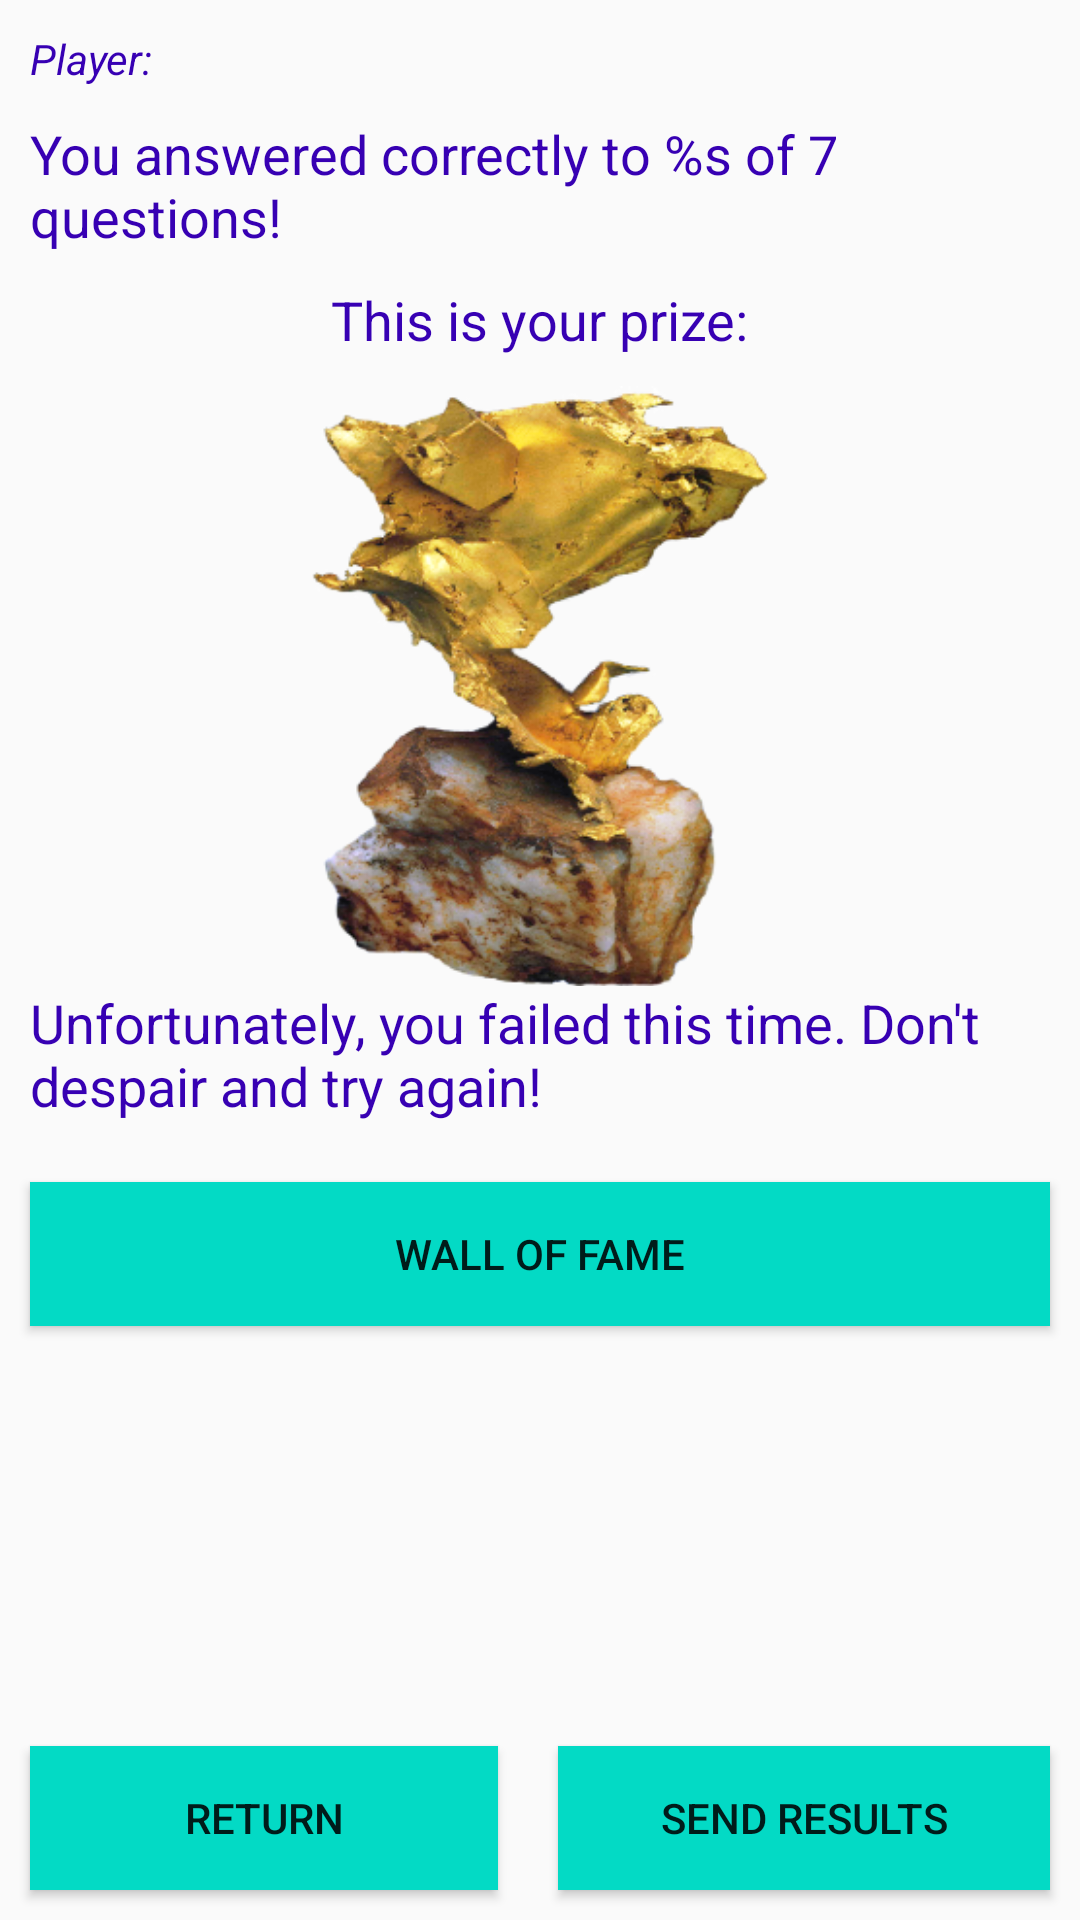

Android layout source for this screen:
<!-- AndroidManifest.xml: application theme AppTheme -->
<!-- res/layout/activity_result.xml -->
<?xml version="1.0" encoding="utf-8"?>
<RelativeLayout xmlns:android="http://schemas.android.com/apk/res/android"
    xmlns:tools="http://schemas.android.com/tools"
    style="@style/relative_layout"
    tools:context=".ResultActivity">


    <LinearLayout
        android:id="@+id/headerView"
        style="@style/linear_layout_header">

        <TextView
            android:id="@+id/textView"
            style="@style/text"
            android:text="@string/player" />

        <TextView
            android:id="@+id/playerName"
            style="@style/name_text" />


    </LinearLayout>


    <ScrollView
        android:id="@+id/scrollableContent"
        style="@style/scroll_view">


        <LinearLayout style="@style/results_linear_layout">


            <TextView
                android:id="@+id/result_text"
                style="@style/results_text"
                android:text="@string/result" />

            <TextView
                android:id="@+id/results_prize"
                style="@style/results_text"
                android:text="@string/your_prize" />

            <ImageView
                android:id="@+id/image_prize"
                style="@style/image"
                android:src="@drawable/gold_prize"
                tools:ignore="contentDescription" />

            <TextView
                android:id="@+id/result_comment"
                style="@style/results_text"
                android:text="@string/result0" />

            <Button
                style="@style/submit_button"
                android:onClick="wallOfFame"
                android:text="@string/fame" />

        </LinearLayout>

    </ScrollView>


    <LinearLayout
        android:id="@+id/footerView"
        style="@style/linear_layout_footer">


        <Button
            android:id="@+id/button_return"
            style="@style/return_button"
            android:onClick="pressReturn"
            android:text="@string/button_return" />

        <Button
            android:id="@+id/button_send"
            style="@style/send_button"
            android:onClick="pressSend"
            android:text="@string/button_Send" />


    </LinearLayout>


</RelativeLayout>
<!-- resources referenced by this layout -->
<resources>
  <string name="button_Send">Send results</string>
  <string name="button_return">Return</string>
  <string name="fame">Wall of Fame</string>
  <string name="player">Player:</string>
  <string name="result">You answered correctly to <xliff:g id="correctAnswers">%s</xliff:g> of 7 questions!</string>
  <string name="result0">Unfortunately, you failed this time. Don\'t despair and try again!</string>
  <string name="your_prize">This is your prize:</string>
  <style name="image">
          <item name="android:layout_width">match_parent</item>
          <item name="android:layout_height">200dp</item>
          <item name="android:adjustViewBounds">true</item>
      </style>
  <style name="linear_layout_footer">
          <item name="android:layout_width">match_parent</item>
          <item name="android:layout_height">wrap_content</item>
          <item name="android:orientation">horizontal</item>
          <item name="android:layout_alignParentBottom">true</item>
      </style>
  <style name="linear_layout_header">
          <item name="android:layout_width">wrap_content</item>
          <item name="android:layout_height">wrap_content</item>
          <item name="android:paddingRight">@dimen/horizontal_margin</item>
          <item name="android:paddingTop">@dimen/vertical_margin</item>
          <item name="android:layout_alignParentTop">true</item>
      </style>
  <style name="relative_layout">
          <item name="android:layout_width">match_parent</item>
          <item name="android:layout_height">match_parent</item>
      </style>
  <style name="results_linear_layout">
          <item name="android:layout_width">match_parent</item>
          <item name="android:layout_height">match_parent</item>
          <item name="android:orientation">vertical</item>
          <item name="android:layout_marginBottom">@dimen/vertical_margin</item>
          <item name="android:background">@color/colorTextButtons</item>
      </style>
  <style name="return_button">
          <item name="android:layout_height">wrap_content</item>
          <item name="android:layout_width">wrap_content</item>
          <item name="android:layout_weight">1</item>
          <item name="android:layout_margin">10dp</item>
          <item name="android:background">@color/colorAccent</item>
          <item name="android:textColor">@color/colorTextButtons</item>
      </style>
  <style name="scroll_view">
          <item name="android:layout_width">match_parent</item>
          <item name="android:layout_height">match_parent</item>
          <item name="android:layout_above">@+id/footerView</item>
          <item name="android:layout_below">@+id/headerView</item>
      </style>
  <style name="send_button">
          <item name="android:layout_height">wrap_content</item>
          <item name="android:layout_width">wrap_content</item>
          <item name="android:layout_weight">1</item>
          <item name="android:layout_margin">10dp</item>
          <item name="android:background">@color/colorAccent</item>
          <item name="android:textColor">@color/colorTextButtons</item>
      </style>
  <style name="submit_button">
          <item name="android:layout_height">wrap_content</item>
          <item name="android:layout_width">match_parent</item>
          <item name="android:layout_margin">10dp</item>
          <item name="android:background">@color/colorAccent</item>
          <item name="android:textColor">@color/colorTextButtons</item>
      </style>
  <style name="AppTheme" parent="Theme.AppCompat.Light.DarkActionBar">
  
          
  
          
          <item name="colorPrimary">@color/colorPrimary</item>
  
          <item name="colorPrimaryDark">@color/colorPrimaryDark</item>
  
          
          <item name="colorAccent">@color/colorAccent</item>
      </style>
  <dimen name="horizontal_margin">10dp</dimen>
  <dimen name="vertical_margin">10dp</dimen>
  <dimen name="text_size_small">14sp</dimen>
  <dimen name="text_size_big">18sp</dimen>
  <!-- not gathered from this repository: default colours our renderer supplied (Android Studio template values) -->
  <color name="colorPrimary">#FF6200EE</color>
  <color name="colorPrimaryDark">#FF3700B3</color>
  <color name="colorAccent">#FF03DAC5</color>
</resources>
